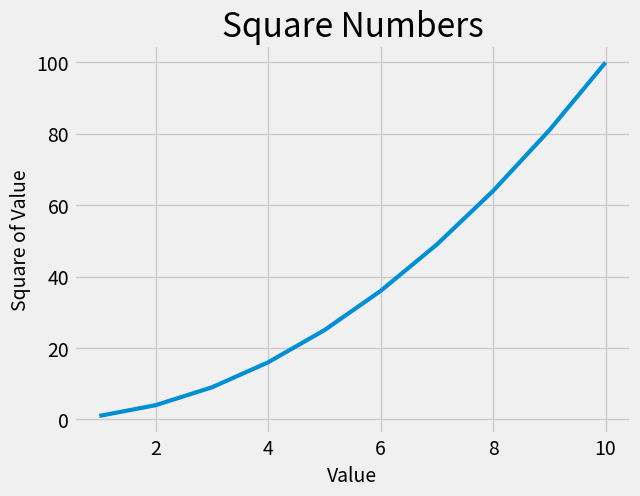

This figure's Python source:
import matplotlib.pyplot as plt

input_values = [1, 2, 3, 4, 5, 6, 7, 8, 9, 10]
squares = [1, 4, 9, 16, 25, 36, 49, 64, 81, 100]

plt.style.use('fivethirtyeight')
fig, ax = plt.subplots()
ax.plot(input_values, squares, linewidth = 3)

# Set chart title and label axes.
ax.set_title("Square Numbers", fontsize = 24)
ax.set_xlabel("Value", fontsize = 14)
ax.set_ylabel("Square of Value", fontsize = 14)

# Set size of label ticks.
ax.tick_params(axis = 'both', labelsize = 14)

plt.show()
